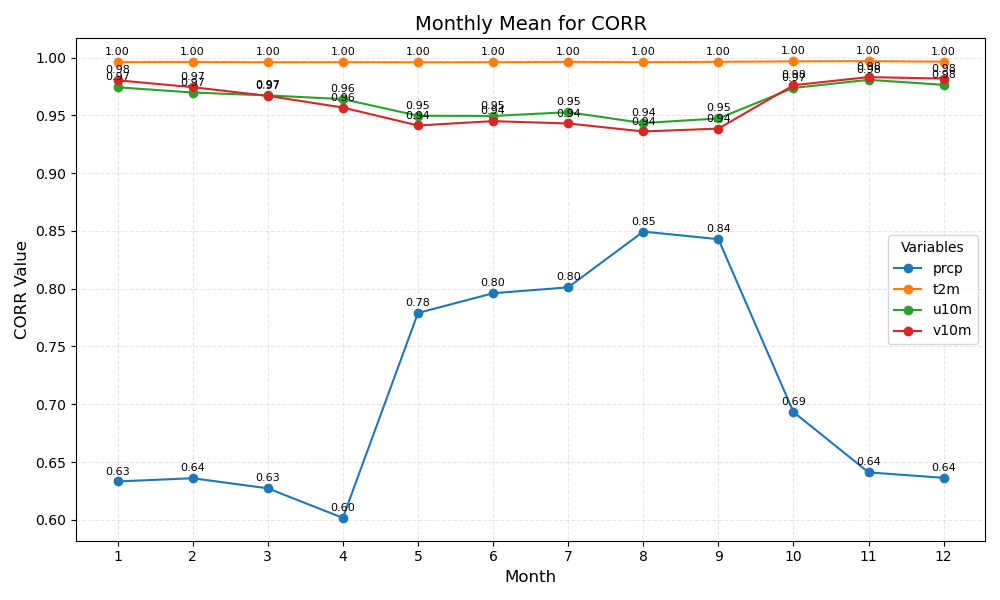

The file beside this chart, header and first rows:
month	prcp	t2m	u10m	v10m
1	0.63	1.00	0.97	0.98
2	0.64	1.00	0.97	0.97
3	0.63	1.00	0.97	0.97
4	0.60	1.00	0.96	0.96
5	0.78	1.00	0.95	0.94
6	0.80	1.00	0.95	0.94
7	0.80	1.00	0.95	0.94
8	0.85	1.00	0.94	0.94
9	0.84	1.00	0.95	0.94
10	0.69	1.00	0.97	0.98
11	0.64	1.00	0.98	0.98
12	0.64	1.00	0.98	0.98
